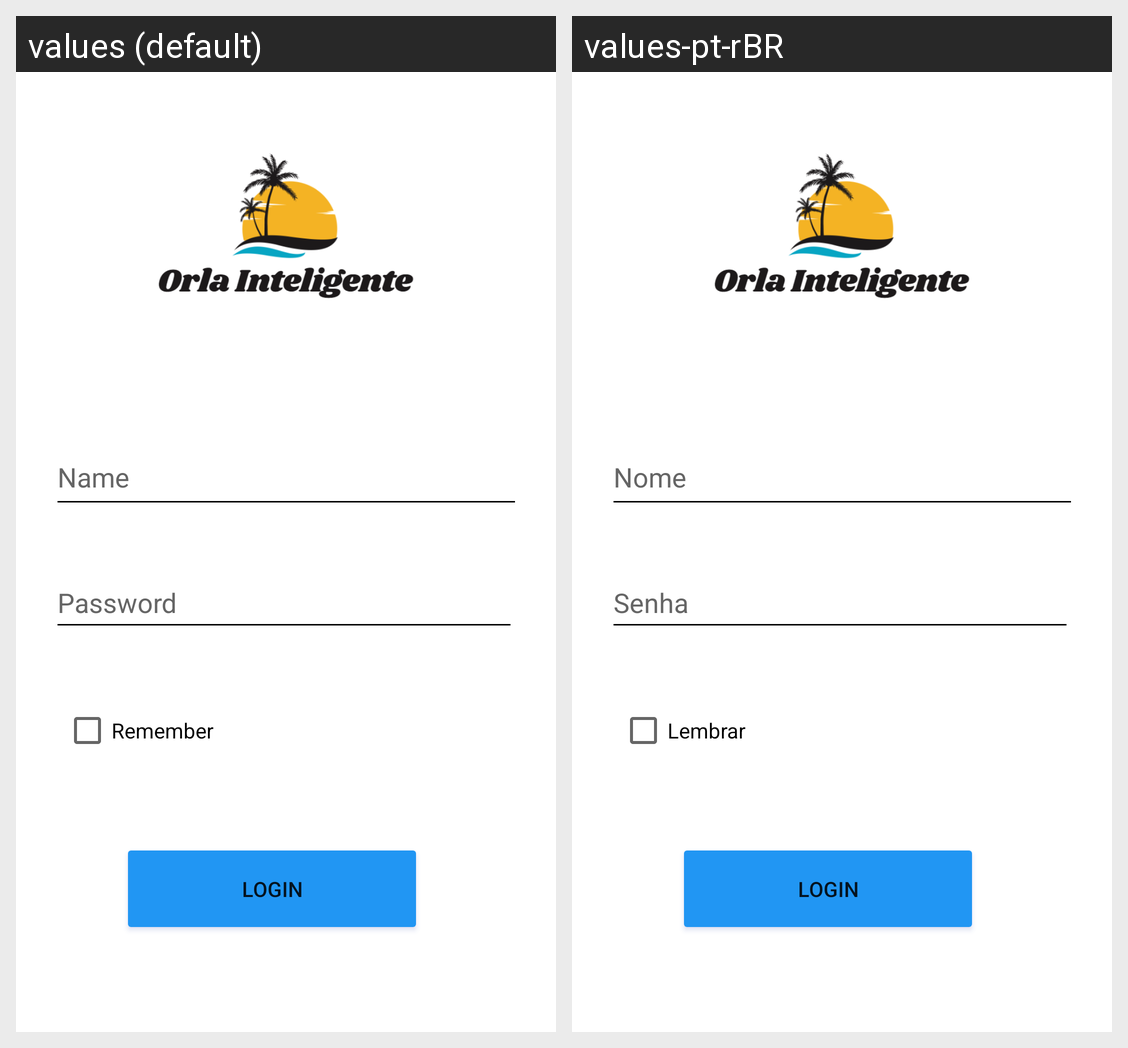

The Android screen above is rendered under two locales of the same app. Produce the string resources it draws, with the default and per-locale values.
Android screen res/layout/activity_main.xml rendered under 2 locales, left to right: values (default), values-pt-rBR. Device: Nexus 5 (rendered at 1080×1920; each locale shown at half size, 540×960, under a caption strip naming it); theme Theme.EmpregauEu.
Strings drawn on this screen, with the default value and each locale's value (text and hints the layout hard-codes, and strings that could not be matched under every locale, appear in the picture but are not listed):

name
  values: Name
  values-pt-rBR: Nome

password
  values: Password
  values-pt-rBR: Senha

remember
  values: Remember
  values-pt-rBR: Lembrar

login
  values: Login
  values-pt-rBR: Login
